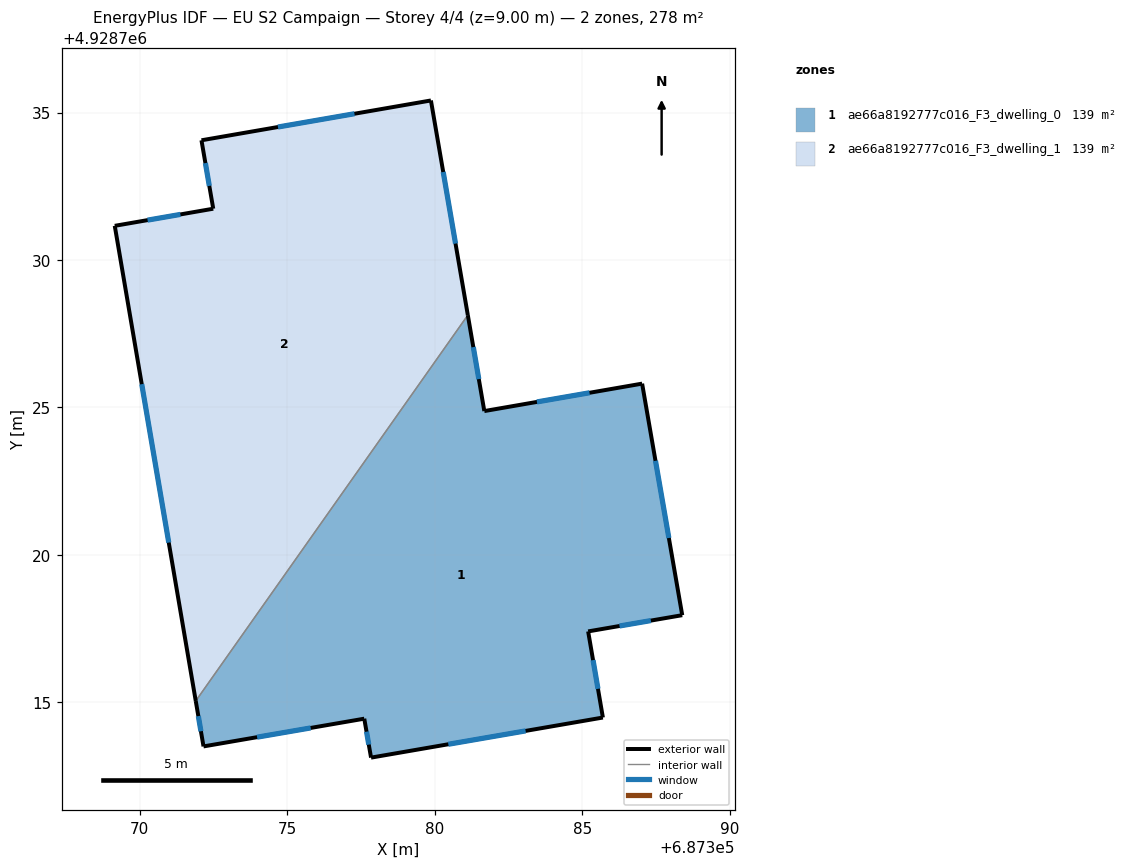
=== STOREY PLAN SPEC (per zone: floor XY polygon, exterior-wall plan segments, windows/doors) ===
zone 1: ae66a8192777c016_F3_dwelling_0  (139.2 m²)
  floor: (687387.03, 4928725.81) (687388.39, 4928717.96) (687385.20, 4928717.41) (687385.70, 4928714.49) (687377.84, 4928713.13) (687377.61, 4928714.45) (687372.16, 4928713.51) (687371.90, 4928715.05) (687381.12, 4928728.13) (687381.68, 4928724.88)
  exterior wall: (687385.20, 4928717.41) – (687388.39, 4928717.96)  [3.2 m]
    window: (687386.26, 4928717.59) – (687387.33, 4928717.77)  [1.1 m²]
  exterior wall: (687385.70, 4928714.49) – (687385.20, 4928717.41)  [3.0 m]
    window: (687385.53, 4928715.46) – (687385.37, 4928716.43)  [1.0 m²]
  exterior wall: (687377.84, 4928713.13) – (687385.70, 4928714.49)  [8.0 m]
    window: (687380.46, 4928713.58) – (687383.08, 4928714.04)  [2.7 m²]
  exterior wall: (687377.61, 4928714.45) – (687377.84, 4928713.13)  [1.3 m]
    window: (687377.69, 4928714.01) – (687377.76, 4928713.57)  [0.4 m²]
  exterior wall: (687372.16, 4928713.51) – (687377.61, 4928714.45)  [5.5 m]
    window: (687373.98, 4928713.82) – (687375.79, 4928714.14)  [1.8 m²]
  exterior wall: (687371.90, 4928715.05) – (687372.16, 4928713.51)  [1.6 m]
    window: (687371.98, 4928714.54) – (687372.07, 4928714.02)  [0.5 m²]
  exterior wall: (687381.68, 4928724.88) – (687381.12, 4928728.13)  [3.3 m]
    window: (687381.49, 4928725.96) – (687381.31, 4928727.05)  [1.1 m²]
  exterior wall: (687387.03, 4928725.81) – (687381.68, 4928724.88)  [5.4 m]
    window: (687385.25, 4928725.50) – (687383.46, 4928725.19)  [1.8 m²]
  exterior wall: (687388.39, 4928717.96) – (687387.03, 4928725.81)  [8.0 m]
    window: (687387.94, 4928720.57) – (687387.48, 4928723.19)  [2.7 m²]
  interior walls: 1
zone 2: ae66a8192777c016_F3_dwelling_1  (139.2 m²)
  floor: (687379.87, 4928735.41) (687381.12, 4928728.13) (687371.90, 4928715.05) (687369.15, 4928731.16) (687372.49, 4928731.74) (687372.09, 4928734.06)
  exterior wall: (687369.15, 4928731.16) – (687371.90, 4928715.05)  [16.3 m]
    window: (687370.07, 4928725.79) – (687370.98, 4928720.42)  [5.4 m²]
  exterior wall: (687372.49, 4928731.74) – (687369.15, 4928731.16)  [3.4 m]
    window: (687371.38, 4928731.54) – (687370.26, 4928731.35)  [1.1 m²]
  exterior wall: (687372.09, 4928734.06) – (687372.49, 4928731.74)  [2.4 m]
    window: (687372.22, 4928733.28) – (687372.36, 4928732.51)  [0.8 m²]
  exterior wall: (687379.87, 4928735.41) – (687372.09, 4928734.06)  [7.9 m]
    window: (687377.28, 4928734.96) – (687374.68, 4928734.51)  [2.6 m²]
  exterior wall: (687381.12, 4928728.13) – (687379.87, 4928735.41)  [7.4 m]
    window: (687380.70, 4928730.56) – (687380.29, 4928732.98)  [2.5 m²]
  interior walls: 1

=== DERIVED (storey summary) ===
Building: EU S2 Campaign
Storey: 4 of 4  (floor level z = 9.00 m)
Storey gross floor area: 278.4 m²
Zones on this storey: 2
  - ae66a8192777c016_F3_dwelling_0: floor 139.2 m²; exterior wall 39.3 m (117.9 m²); 9 window(s) 13.1 m²; WWR 11.1%
  - ae66a8192777c016_F3_dwelling_1: floor 139.2 m²; exterior wall 37.4 m (112.1 m²); 5 window(s) 12.5 m²; WWR 11.1%
Zone adjacency (shared interzone walls):
  - ae66a8192777c016_F3_dwelling_0 ↔ ae66a8192777c016_F3_dwelling_1